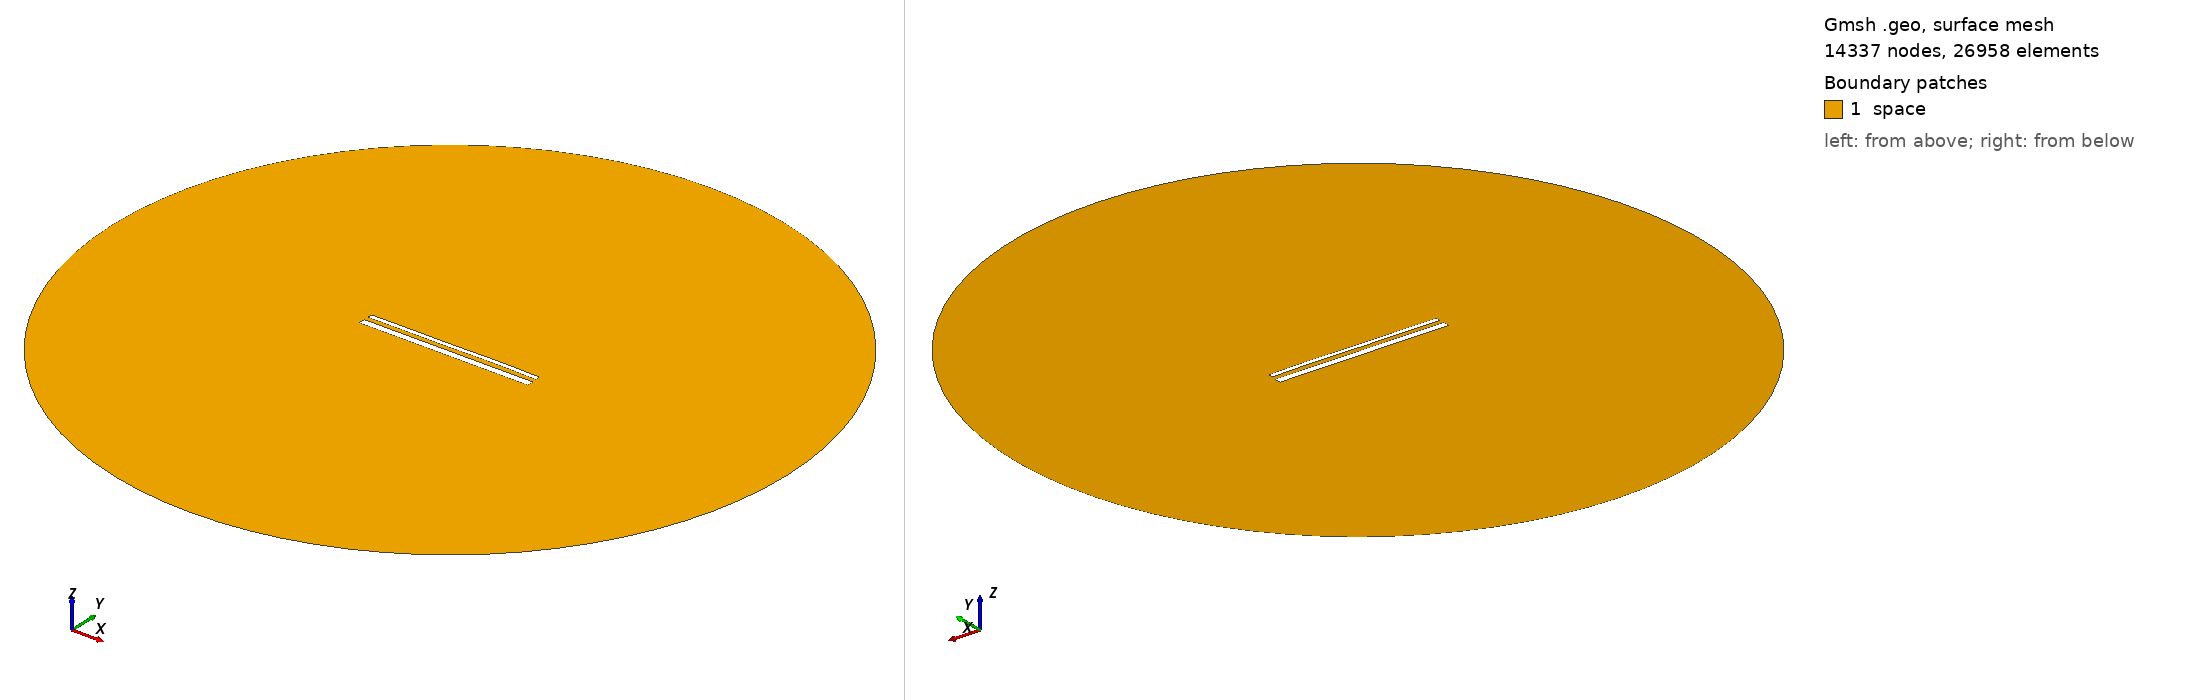

Gmsh geometry script, surface-meshed: 14337 nodes, 26958 surface elements. Boundary patches (legend numbers): 1 space. Left view from above one corner, right view from below the opposite corner. Legend entries are the model's physical surfaces. The drawing asked Gmsh for element sizes between 1% and 20% of the model's largest extent; the script's own settings can give other sizes.

=== 15584.geo (drawn) ===
//---------------------------------------
// Geometry kernel
//---------------------------------------

SetFactory("OpenCASCADE");



//---------------------------------------
// Parameters of the geometry
//---------------------------------------

// Overetch of the upper plate
overetch = 0.5;

// Distance between the plates
distance = 2.5;

// Discretization over the x axis (for the deformation)
nx = 50; 

// Length of the plate
L = 100 - overetch; 

// Number of modes
n = 4; 

// 1st mode coefficient
coeff(1) = 0.15;
beta(1) = 0.596864 * 3.1415926535 / L;

// 2nd mode coefficient
coeff(2) = 0.07499999999999998;
beta(2) = 1.49418 * 3.1415926535 / L;

// 3rd mode coefficient
coeff(3) = -0.075;
beta(3) = 2.50025 * 3.1415926535 / L;

// 4th mode coefficient
coeff(4) = 0.07499999999999998;
beta(4) = 3.49999 * 3.1415926535 / L;



//---------------------------------------
// Upper plate (deformed rectangle)
//---------------------------------------

// Coordiantes of the upper plate
xmin = -50;
xmax = 50 - overetch;

// Height of the upper plate
yheight = 4 - 2 * overetch;

// Indexes of the points
UpperID[] = {};
LowerID[] = {};
LeftID[] = {};
RightID[] = {};

// Point index
p = 1;

// Horizontal edges
For i In {1:nx}
    x = xmin + (i-1)*(xmax - xmin)/(nx-1);

    y_bottom = distance / 2 + overetch;
    For j In {1:n}
        C = (Cosh(beta(j)*L) + Cos(beta(j)*L)) / (Sinh(beta(j)*L) + Sin(beta(j)*L));
        y_bottom  = y_bottom + coeff(j) * (Cosh(beta(j)*(x+50)) - Cos(beta(j)*(x+50)) - C * (Sinh(beta(j)*(x+50)) - Sin(beta(j)*(x+50))));
    EndFor

    y_top = y_bottom + yheight;

    Point(p) = {x, y_top, 0, 1.0};
    UpperID[i] = p;
    p = p + 1;

    Point(p) = {x, y_bottom, 0, 1.0};
    LowerID[i] = p;
    p = p + 1;
EndFor

// Create point lists
UpperPts[] = {}; LowerPts[] = {};
For i In {1:nx}
  UpperPts[] += {UpperID[i]};
  LowerPts[] += {LowerID[i]};
EndFor

// Build splines
Spline(1) = {UpperPts[]};
Spline(2) = {LowerPts[]};
Line(3) = {LowerPts[nx-1], UpperPts[nx-1]};
Line(4) = {LowerPts[0], UpperPts[0]};

// Build the plane surface
Curve Loop(1) = {2, 3, -1, -4};
Plane Surface(1) = {1};



//---------------------------------------
// Lower plate (rectangle)
//---------------------------------------

// Vertices
Point(1001) = {-50, -1, 0, 1.0};
Point(1002) = { 50, -1, 0, 1.0};
Point(1003) = { 50,  -5, 0, 1.0};
Point(1004) = {-50,  -5, 0, 1.0};

// Edges
Line(5) = {1001, 1002};
Line(6) = {1002, 1003};
Line(7) = {1003, 1004};
Line(8) = {1004, 1001};

// Plane surface
Line Loop(2) = {5, 6, 7, 8};
Plane Surface(2) = {2}; 



//---------------------------------------
// Outer (fictious) boundary
//---------------------------------------

// Points
Point(1005) = {0, 0, 0};       // Center
Point(1006) = {200, 0, 0};     // Start point
Point(1007) = {0, 200, 0};     // 90 degrees
Point(1008) = {-200, 0, 0};    // 180 degrees
Point(1009) = {0, -200, 0};    // 270 degrees

// Circle arcs (each needs start, center, end)
Circle(9) = {1006, 1005, 1007};
Circle(10) = {1007, 1005, 1008};
Circle(11) = {1008, 1005, 1009};
Circle(12) = {1009, 1005, 1006};

// Plane surface for the entire domain
Curve Loop(3) = {9, 10, 11, 12};
Surface(3) = {3};

// Subtract the plates from the whole domain to obtain the actual domain where we want to solve the equations
BooleanDifference{ Surface{3}; Delete; }{ Surface{1}; Surface{2}; Delete; }




//---------------------------------------
// Transfinite Lines/Curves
//---------------------------------------

// Set the number of points on the boundaries
r = 7;

// Plates
Transfinite Curve {1, 2} = 50*r Using Progression 1;
Transfinite Curve {3, 4} = 2*r Using Progression 1;
Transfinite Line {5, 7} = 50*r Using Progression 1;
Transfinite Line {6, 8} = 2*r Using Progression 1;

// Outer boundary
Transfinite Line {9, 10, 11, 12} = 20 Using Progression 1;



//---------------------------------------
// Physical groups
//---------------------------------------                

// Physical curves (boundaries)
Physical Line("force_segment", 10) = {2};
Physical Line("upper_plate", 11) = {1, 3, 4};
Physical Line("lower_plate", 12) = {5, 6, 7, 8};
Physical Line("boundary", 20) = {9, 10, 11, 12};

// Physical Surfaces
Physical Surface("space", 30) = {3};



//---------------------------------------
// 6. Generate the Mesh
//---------------------------------------

// 2D mesh generation
Mesh 2;
